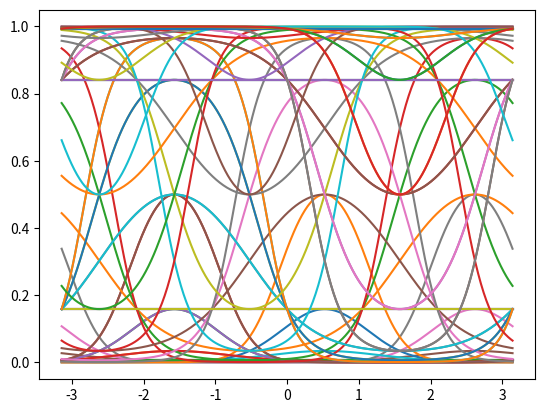

Write the Python code that produced this figure.
import numpy as np
import matplotlib.pyplot as plt


def step(x):
    return (x > 0).astype(np.float32)


def sigmoid(x):
    return 1/(1 + np.exp(-x))


def sigmoid_prime(x):
    return sigmoid(x)*sigmoid(-x)


def richards(x, k):
    return 1/(1 + np.exp(-x*k))


def richars_prime(x, k):
    return k*richards(x, k)*richards(-x, k)

if 0:
    x = np.linspace(-5, 5, 500)
    plt.plot(x, richards(x, 4), 'g')
    plt.plot(x, richars_prime(x, 4), 'g')
    plt.show()

if 1:
    pi = np.pi
    x = np.linspace(-pi, pi, 500)
    a = np.linspace(-5.0, 5.0, 4)  # open closed bias
    b = np.linspace(-pi, pi, 4)  # rotates the filter.
    c = np.linspace(0, 5, 4)  # changes steepness positive
    d = np.linspace(0, 2, 4)
    # plt.plot(x, sigmoid(x))
    # plt.show()
    for i in range(0, a.shape[0]):
        for j in range(0, b.shape[0]):
            for k in range(0, c.shape[0]):
                plt.plot(x, sigmoid(c[k]*np.sin(x + b[j]) + a[i]))
                # for l in range(0, d.shape[0]):
                #    plt.plot(x, sigmoid(np.sin(x*d[l])))
                #    # plt.plot(x, richards(, i+0.001))
    plt.show()
